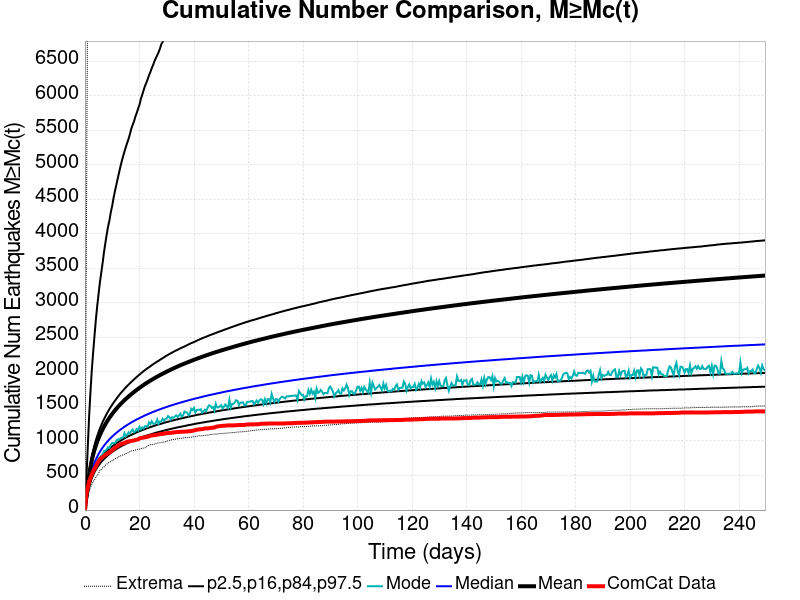

The table this chart was drawn from, first rows:
Time (days), ComCat Data, Simulation Mean, Simulation Median, Simulation Mode, Simulation Minimum, Simulation Maximum, 2.5 %-ile, 16 %-ile, 84 %-ile, 97.5 %-ile
0.0, 0.0, 0.0, 0.0, 0.0, 0.0, 0.0, 0.0, 0.0, 0.0, 0.0
0.4998, 223.0, 183.6, 158.0, 152.0, 90.0, 3670, 122.0, 137.0, 198.0, 426.0
0.9995, 321.0, 345.7, 287.0, 265.0, 170.0, 7687, 228.0, 252.0, 370.0, 877.0
1.499, 405.0, 497.5, 404.0, 376.0, 263.0, 11872, 322.0, 355.0, 533.0, 1329
1.999, 465.0, 619.5, 497.0, 461.0, 330.0, 15725, 397.0, 436.0, 665.0, 1698
2.499, 518.0, 717.5, 571.0, 525.0, 368.0, 18056, 457.0, 501.0, 771.0, 2016
2.999, 559.0, 799.5, 633.0, 574.0, 408.0, 19475, 506.0, 554.0, 860.0, 2278
3.498, 596.0, 871, 686.0, 641.0, 442.0, 20911, 548.0, 600.0, 940.0, 2521
3.998, 632.0, 934.3, 732.0, 666.0, 473.0, 24067, 584.0, 639.0, 1009, 2756
4.498, 672.0, 990.5, 773.0, 705.0, 501.0, 26357, 617.0, 675.0, 1072, 2956
4.998, 705.0, 1042, 811.0, 746.0, 532.0, 28018, 646.0, 707.0, 1129, 3132
5.497, 737.0, 1088, 845.0, 767.0, 573.0, 29193, 673.0, 736.0, 1182, 3302
5.997, 754.0, 1132, 877.0, 785.0, 591.0, 31260, 697.0, 763.0, 1230, 3443
6.497, 770.0, 1172, 906.0, 809.0, 612.0, 33870, 720.0, 787.0, 1276, 3585
6.997, 785.0, 1209, 933.0, 857.0, 628.0, 35067, 741.0, 810.0, 1318, 3740
7.497, 801.0, 1244, 958.0, 860.0, 651.0, 35944, 760.0, 832.0, 1356, 3872
7.996, 810.0, 1278, 982.0, 877.0, 665.0, 37152, 779.0, 852.0, 1395, 3997
8.496, 825.0, 1309, 1004, 912.0, 683.0, 37912, 796.0, 871.0, 1430, 4111
8.996, 835.0, 1338, 1026, 901.0, 693.0, 38534, 812.0, 888.0, 1464, 4200
9.496, 850.0, 1366, 1046, 949.0, 702.0, 39144, 828.0, 905.0, 1497, 4318
9.995, 866.0, 1394, 1065, 972.0, 717.0, 39725, 842.0, 921.0, 1527, 4409
10.5, 883.0, 1419, 1084, 973.0, 727.0, 40202, 856.0, 937.0, 1556, 4523
10.99, 901.0, 1444, 1101, 969.0, 743.0, 40628, 870.0, 951.0, 1584, 4622
11.49, 914.0, 1467, 1118, 1003, 753.0, 41040, 883.0, 966.0, 1610, 4708
11.99, 928.0, 1490, 1134, 1024, 760.0, 41408, 895.0, 979.0, 1637, 4801
12.49, 942.0, 1512, 1150, 1021, 775.0, 41793, 907.0, 992.0, 1663, 4886
12.99, 951.0, 1533, 1165, 1038, 784.0, 42183, 918.0, 1004, 1688, 4975
13.49, 961.0, 1553, 1179, 1049, 793.0, 42614, 929.0, 1016, 1711, 5054
13.99, 967.0, 1573, 1193, 1052, 801.0, 43047, 940.0, 1028, 1733, 5127
14.49, 970.0, 1592, 1207, 1114, 810.0, 43395, 949.0, 1039, 1756, 5195
14.99, 983.0, 1610, 1220, 1070, 818.0, 43659, 959.0, 1050, 1777, 5260
15.49, 991.0, 1628, 1233, 1090, 824.0, 43984, 969.0, 1061, 1797, 5321
15.99, 995.0, 1645, 1245, 1127, 836.0, 44257, 978.0, 1071, 1818, 5379
16.49, 998.0, 1663, 1257, 1110, 846.0, 44509, 987.0, 1081, 1837, 5447
16.99, 1002, 1679, 1269, 1146, 854.0, 44761, 995.0, 1090, 1856, 5525
17.49, 1006, 1695, 1281, 1168, 861.0, 45493, 1004, 1100, 1874, 5581
17.99, 1008, 1711, 1292, 1128, 865.0, 46680, 1013, 1109, 1893, 5632
18.49, 1016, 1726, 1303, 1141, 871.0, 47126, 1020, 1118, 1912, 5700
18.99, 1020, 1741, 1313, 1175, 878.0, 47653, 1028, 1127, 1929, 5756
19.49, 1023, 1756, 1323, 1153, 881.0, 48070, 1036, 1135, 1946, 5816
19.99, 1038, 1771, 1333, 1209, 884.0, 48360, 1043, 1143, 1963, 5872
20.49, 1044, 1785, 1343, 1171, 886.0, 48642, 1050, 1151, 1980, 5955
20.99, 1047, 1799, 1352, 1197, 897.0, 48891, 1057, 1159, 1996, 6016
21.49, 1051, 1812, 1362, 1182, 898.0, 49162, 1064, 1166, 2012, 6080
21.99, 1054, 1826, 1371, 1214, 902.0, 49417, 1071, 1174, 2027, 6143
22.49, 1057, 1839, 1380, 1218, 912.0, 49652, 1078, 1181, 2043, 6189
22.99, 1062, 1852, 1388, 1208, 932.0, 49871, 1084, 1188, 2057, 6242
23.49, 1068, 1864, 1397, 1271, 940.0, 50072, 1090, 1195, 2070, 6300
23.99, 1076, 1876, 1405, 1245, 948.0, 50228, 1096, 1202, 2084, 6346
24.49, 1082, 1888, 1414, 1286, 949.0, 50377, 1102, 1209, 2099, 6402
24.99, 1083, 1900, 1422, 1253, 951.0, 50545, 1108, 1215, 2113, 6449
25.49, 1085, 1911, 1430, 1247, 956.0, 50712, 1114, 1222, 2126, 6504
25.99, 1088, 1922, 1438, 1265, 965.0, 50872, 1120, 1228, 2139, 6549
26.49, 1092, 1933, 1445, 1312, 971.0, 51018, 1125, 1235, 2152, 6589
26.99, 1096, 1944, 1453, 1252, 973.0, 51175, 1131, 1241, 2163, 6633
27.49, 1099, 1955, 1460, 1284, 975.0, 51420, 1136, 1246, 2176, 6684
27.99, 1103, 1965, 1467, 1282, 980.0, 51597, 1141, 1252, 2189, 6749
28.49, 1104, 1975, 1474, 1323, 984.0, 51742, 1146, 1258, 2201, 6783
28.99, 1106, 1986, 1481, 1292, 986.0, 51877, 1151, 1263, 2213, 6827
29.49, 1111, 1996, 1488, 1321, 990.0, 52003, 1156, 1270, 2227, 6875
... 440 more rows
